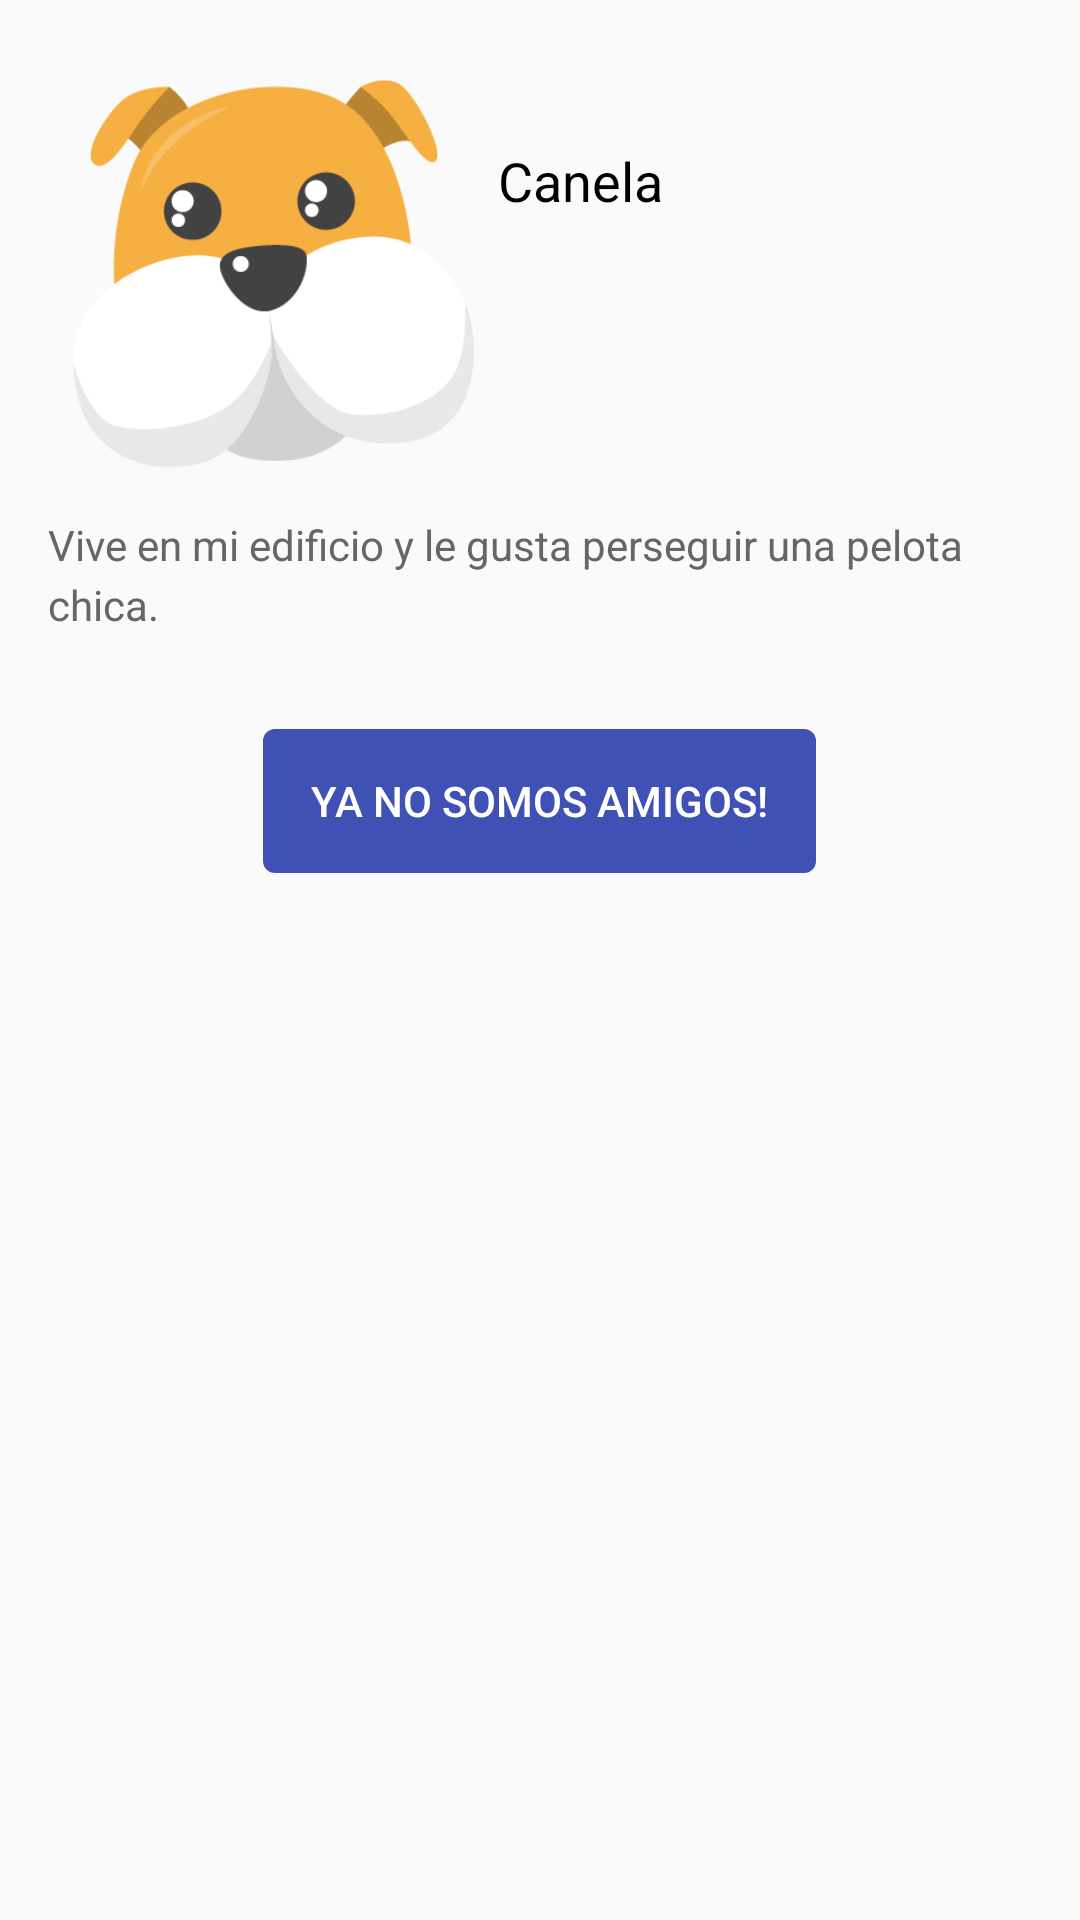

This screen was rendered from an Android layout file. Write that file and the resources it references.
<!-- AndroidManifest.xml: application theme AppTheme -->
<!-- res/layout/friend_details.xml -->
<?xml version="1.0" encoding="utf-8"?>
<RelativeLayout
    xmlns:android="http://schemas.android.com/apk/res/android"
    android:layout_width="match_parent"
    android:layout_height="match_parent"
    android:padding="16dp">

    <ImageView
        android:id="@+id/friendDetailsImage"
        android:layout_width="150dp"
        android:layout_height="150dp"
        android:src="@mipmap/full_dog"/>

    <TextView
        android:id="@+id/friendDetailsName"
        android:layout_width="wrap_content"
        android:layout_height="wrap_content"
        style="@style/cardTitle"
        android:layout_toEndOf="@+id/friendDetailsImage"
        android:text="@string/friend_name"
        android:paddingTop="32dp"/>


    <TextView
        android:id="@+id/friendDetailsPhoneNumber"
        android:layout_width="match_parent"
        android:layout_height="wrap_content"
        android:layout_toEndOf="@+id/friendDetailsImage"
        android:layout_below="@+id/friendDetailsName"
        style="@style/cardText"/>

    <TextView
        android:id="@+id/friendDetailsAddress"
        android:layout_width="match_parent"
        android:layout_height="wrap_content"
        android:layout_toEndOf="@+id/friendDetailsImage"
        android:layout_below="@+id/friendDetailsPhoneNumber"
        style="@style/cardText"/>

    <TextView
        android:id="@+id/friendDetailsDescription"
        android:layout_width="match_parent"
        android:layout_height="wrap_content"
        android:text="@string/friend_description"
        android:layout_below="@+id/friendDetailsImage"
        style="@style/cardText"
        android:layout_centerHorizontal="true"/>

    <Button
        android:id="@+id/deleteFriendBtn"
        android:layout_width="wrap_content"
        android:layout_height="wrap_content"
        android:background="@drawable/button_primary"
        android:textColor="@android:color/white"
        android:text="Ya no somos amigos!"
        android:layout_below="@+id/friendDetailsDescription"
        android:layout_marginTop="32dp"
        android:paddingLeft="16dp"
        android:paddingRight="16dp"
        android:layout_centerHorizontal="true"/>

</RelativeLayout>
<!-- resources referenced by this layout -->
<resources>
  <!-- drawable button_primary (drawable) -->
  <?xml version="1.0" encoding="utf-8"?>
  <selector xmlns:android="http://schemas.android.com/apk/res/android" >
      <item android:state_pressed="true" >
          <shape android:shape="rectangle"  >
              <corners android:radius="4dip" />
              <solid android:color="@color/colorPrimary" />
          </shape>
      </item>
      <item android:state_focused="true">
          <shape android:shape="rectangle"  >
              <corners android:radius="4dip" />
              <solid android:color="@color/colorPrimary" />
          </shape>
      </item>
      <item >
          <shape android:shape="rectangle"  >
              <corners android:radius="4dip" />
              <solid android:color="@color/colorPrimary" />
          </shape>
      </item>
  </selector>
  <!-- mipmap full_dog: png bitmap (mipmap-mdpi, 14239 bytes) -->
  <string name="friend_description">Vive en mi edificio y le gusta perseguir una pelota chica.</string>
  <string name="friend_name">Canela</string>
  <style name="cardText">
          <item name="android:textColor">#666666</item>
          <item name="android:textSize">14dp</item>
          <item name="android:layout_marginTop">6dp</item>
          <item name="android:lineSpacingMultiplier">1.2</item>
      </style>
  <style name="cardTitle">
          <item name="android:textColor">#000000</item>
          <item name="android:textSize">18dp</item>
      </style>
  <style name="AppTheme" parent="Theme.AppCompat.Light.DarkActionBar">
          
          <item name="colorPrimary">@color/colorPrimary</item>
          <item name="colorPrimaryDark">@color/colorPrimaryDark</item>
          <item name="colorAccent">@color/colorAccent</item>
      </style>
  <color name="colorPrimary">#3F51B5</color>
  <color name="colorPrimaryDark">#303F9F</color>
  <color name="colorAccent">#fdd835</color>
</resources>
